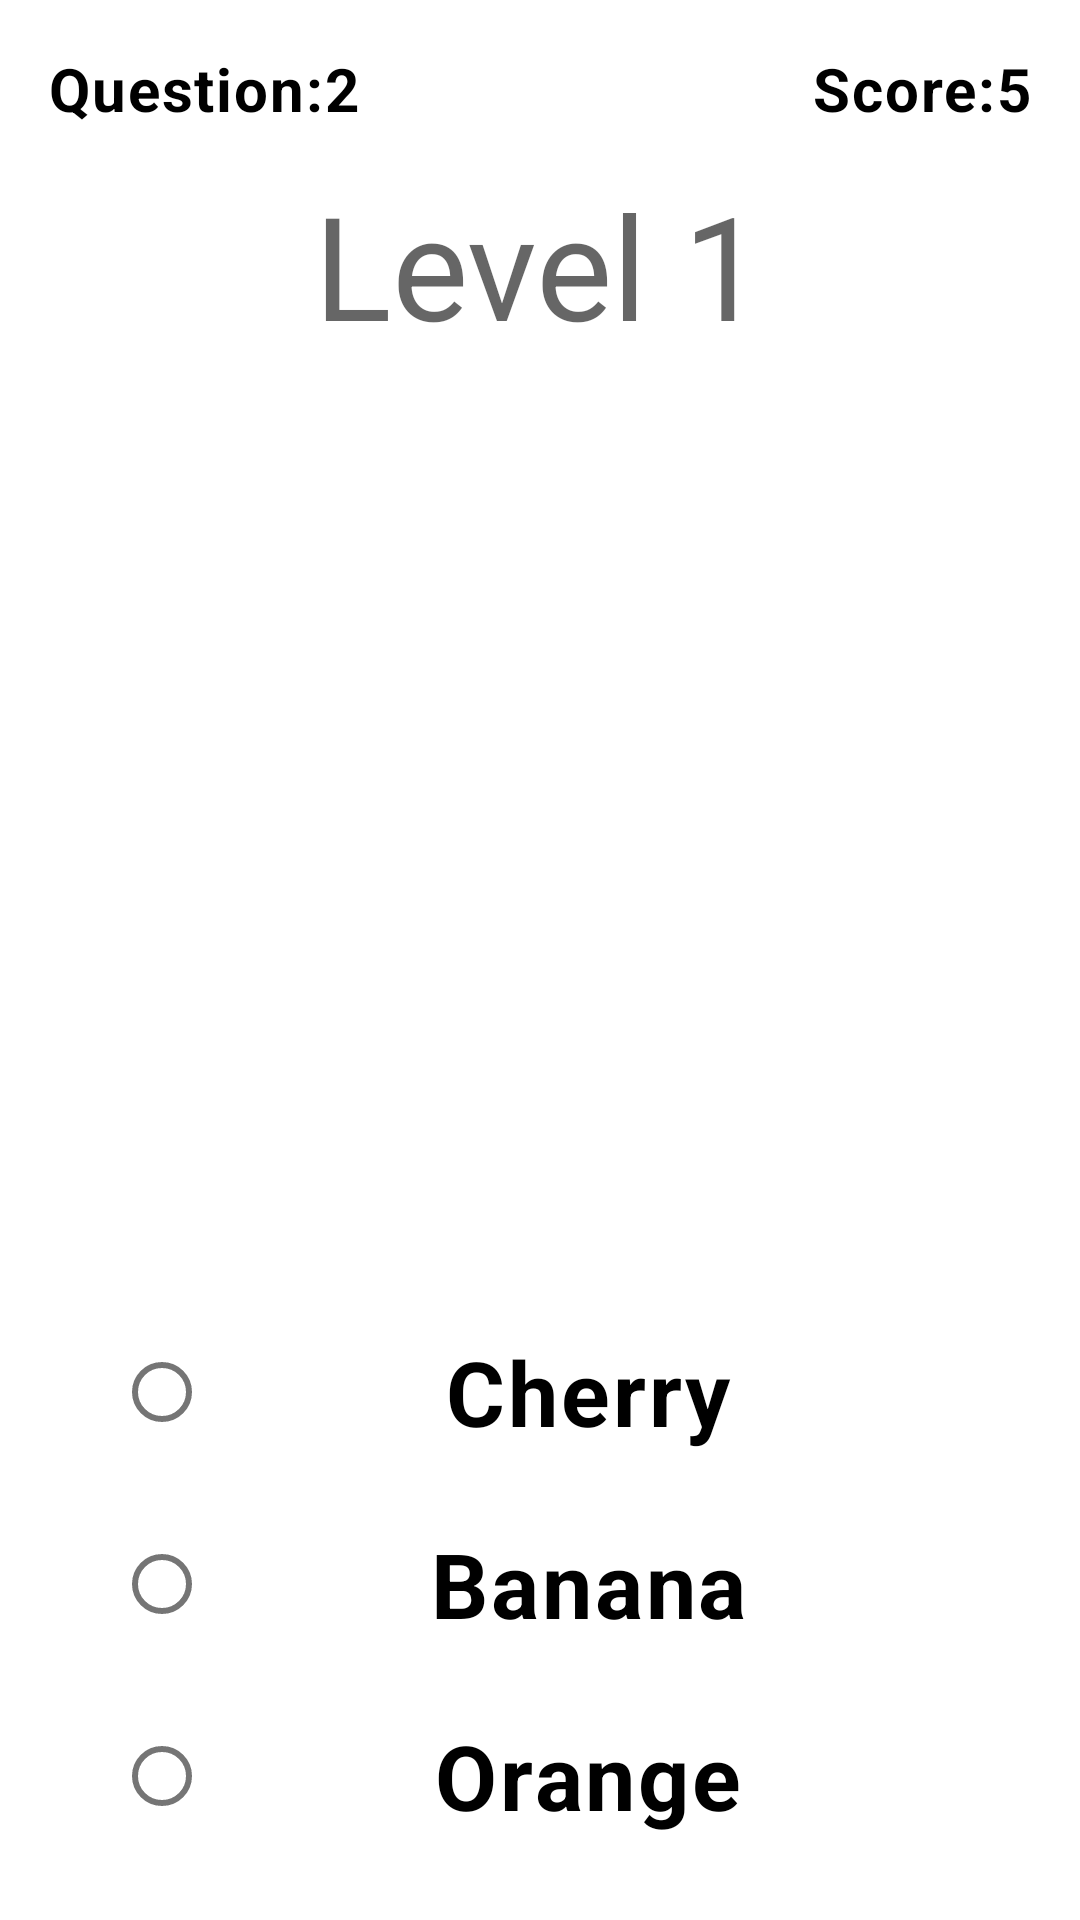

Produce the Android XML layout that renders to this screen, including the resource entries it uses.
<!-- AndroidManifest.xml: activity theme AppTheme3 -->
<!-- res/layout/activity_quiz.xml -->
<?xml version="1.0" encoding="utf-8"?>

<RelativeLayout xmlns:android="http://schemas.android.com/apk/res/android"
    xmlns:tools="http://schemas.android.com/tools"
    android:id="@+id/quizLayout"
    android:layout_width="match_parent"
    android:layout_height="match_parent"
    android:background="@drawable/bg_pattern"
    android:padding="16dp"
    android:animateLayoutChanges="true"
    tools:context="lorma.ccse.ilearn.QuizActivity">

    <TextView
        android:text="Level 1"
        android:id="@+id/text_level"
        android:textAppearance="@style/TextAppearance.MaterialComponents.Headline3"
        android:layout_marginTop="40dp"
        android:layout_alignParentTop="true"
        android:layout_centerHorizontal="true"
        android:layout_width="wrap_content"
        android:layout_height="wrap_content" />

    <ImageView
        android:id="@+id/quizImage"
        android:layout_width="match_parent"
        android:layout_height="200dp"
        android:layout_above="@+id/radioGroup"
        android:layout_centerHorizontal="true"
        android:scaleType="centerInside"
        android:src="@drawable/cherry" />

    <TextView
        android:id="@+id/questionCounter"
        android:layout_width="wrap_content"
        android:layout_height="wrap_content"
        android:textAppearance="@style/TextAppearance.MaterialComponents.Body1"
        android:text="Question:2"
        android:textColor="#000000"
        android:textSize="20dp"
        android:textStyle="bold" />

    <TextView
        android:id="@+id/scoreCounter"
        android:layout_width="wrap_content"
        android:layout_height="wrap_content"
        android:layout_alignParentRight="true"
        android:text="Score:5"
        android:textAppearance="@style/TextAppearance.MaterialComponents.Body1"
        android:textColor="#000000"
        android:textSize="20sp"
        android:textStyle="bold" />

    <RadioGroup
        android:id="@+id/radioGroup"
        android:showDividers="middle"
        android:layout_width="300dp"
        android:layout_height="wrap_content"
        android:layout_alignParentBottom="true"
        android:layout_centerHorizontal="true">

        <RadioButton
            android:id="@+id/answer1"
            android:layout_width="match_parent"
            android:layout_height="wrap_content"
            android:layout_margin="8dp"
            android:padding="0dp"
            android:textAppearance="@style/TextAppearance.MaterialComponents.Body1"
            android:text="Cherry"
            android:textAlignment="center"
            android:textSize="30dp"
            android:textStyle="bold" />

        <RadioButton
            android:id="@+id/answer2"
            android:layout_width="match_parent"
            android:layout_height="wrap_content"
            android:layout_margin="8dp"
            android:textAppearance="@style/TextAppearance.MaterialComponents.Body1"
            android:padding="0dp"
            android:text="Banana"
            android:textAlignment="center"
            android:textSize="30dp"
            android:textStyle="bold" />

        <RadioButton
            android:id="@+id/answer3"
            android:layout_width="match_parent"
            android:layout_height="wrap_content"
            android:layout_margin="8dp"
            android:textAppearance="@style/TextAppearance.MaterialComponents.Body1"
            android:padding="0dp"
            android:text="Orange"
            android:textAlignment="center"
            android:textSize="30dp"
            android:textStyle="bold" />

        <RadioButton
            android:id="@+id/answer4"
            android:visibility="gone"
            android:layout_width="match_parent"
            android:layout_height="wrap_content"
            android:layout_margin="8dp"
            android:textAppearance="@style/TextAppearance.MaterialComponents.Body1"
            android:padding="0dp"
            android:text="Orange"
            android:textAlignment="center"
            android:textSize="30dp"
            android:textStyle="bold" />

        <RadioButton
            android:id="@+id/answer5"
            android:visibility="gone"
            android:layout_width="match_parent"
            android:layout_height="wrap_content"
            android:layout_margin="8dp"
            android:textAppearance="@style/TextAppearance.MaterialComponents.Body1"
            android:padding="0dp"
            android:text="Orange"
            android:textAlignment="center"
            android:textSize="30dp"
            android:textStyle="bold" />

    </RadioGroup>


</RelativeLayout>
<!-- resources referenced by this layout -->
<resources>
  <!-- drawable bg_pattern (drawable) -->
  <?xml version="1.0" encoding="utf-8"?>
  
  <bitmap xmlns:android="http://schemas.android.com/apk/res/android"
      android:gravity="center"
      android:src="@drawable/colorful"
      android:tileMode="repeat" />
  <style name="AppTheme3" parent="Theme.MaterialComponents.Light.NoActionBar">
          
          <item name="colorPrimary">@android:color/white</item>
          <item name="colorPrimaryDark">@android:color/white</item>
          <item name="colorAccent">@android:color/white</item>
      </style>
</resources>
